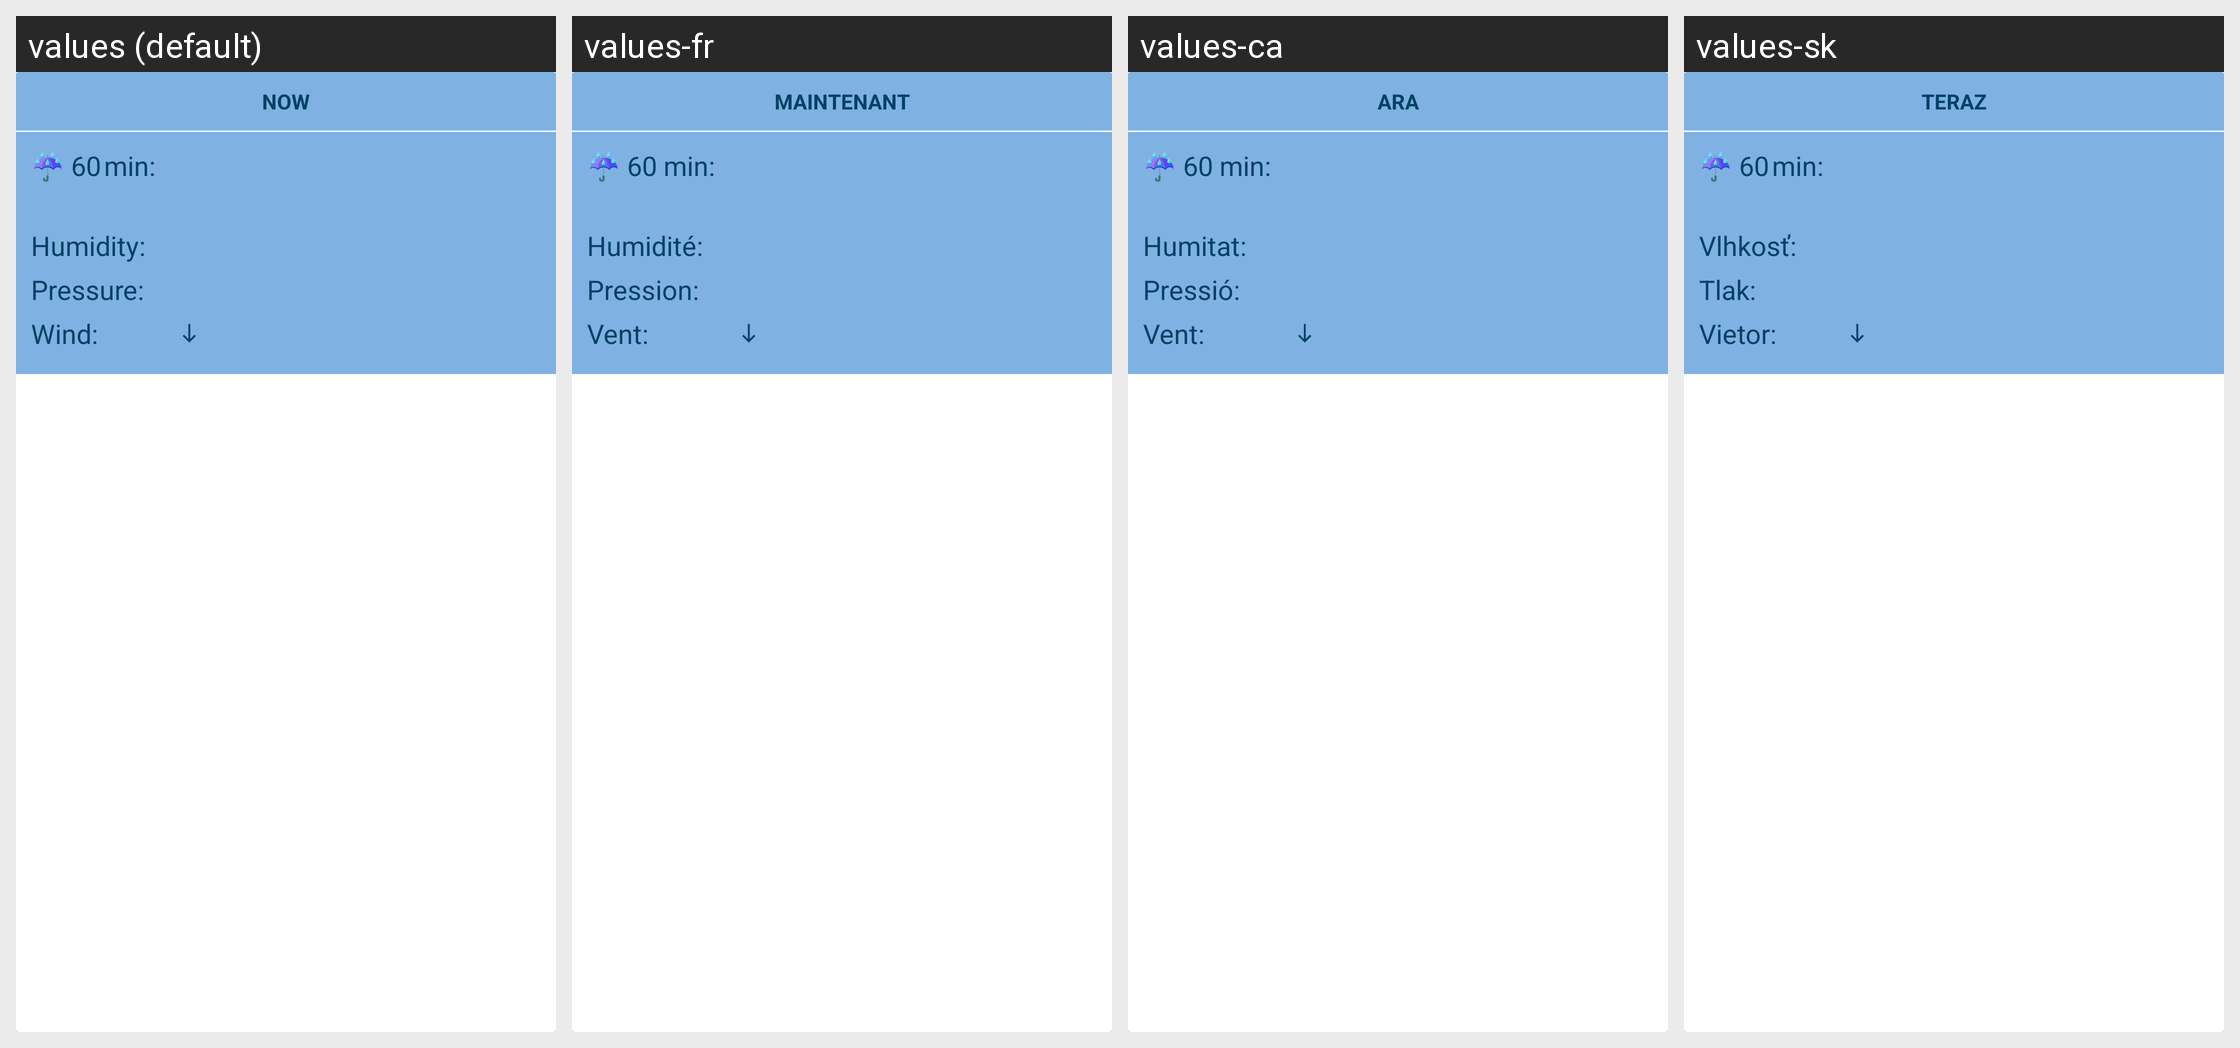

The same Android screen rendered under several of its app's locales, left to right. List the strings drawn on it with the default value and each locale's translation.
Android screen res/layout/card_details.xml rendered under 4 locales, left to right: values (default), values-fr, values-ca, values-sk. Device: Nexus 5 (rendered at 1080×1920; each locale shown at half size, 540×960, under a caption strip naming it); theme AppTheme.
Other locales in the repository, not shown: values-be, values-cs, values-da, values-de, values-es, values-it, values-nl, values-pl, values-pt, values-ru, values-sv, values-tr, values-uk, values-uz.
Strings drawn on this screen, with the default value and each locale's value (text and hints the layout hard-codes, and strings that could not be matched under every locale, appear in the picture but are not listed):

card_details_heading
  values: Now
  values-fr: Maintenant
  values-ca: Ara
  values-sk: Teraz

card_details_rain60min
  values: ☔ 60 min:
  values-fr: ☔ 60 min:
  values-ca: ☔ 60 min:
  values-sk: ☔ 60 min:

card_details_humidity
  values: Humidity:
  values-fr: Humidité:
  values-ca: Humitat:
  values-sk: Vlhkosť:

card_details_pressure
  values: Pressure:
  values-fr: Pression:
  values-ca: Pressió:
  values-sk: Tlak:

card_details_wind_speed
  values: Wind:
  values-fr: Vent:
  values-ca: Vent:
  values-sk: Vietor:
